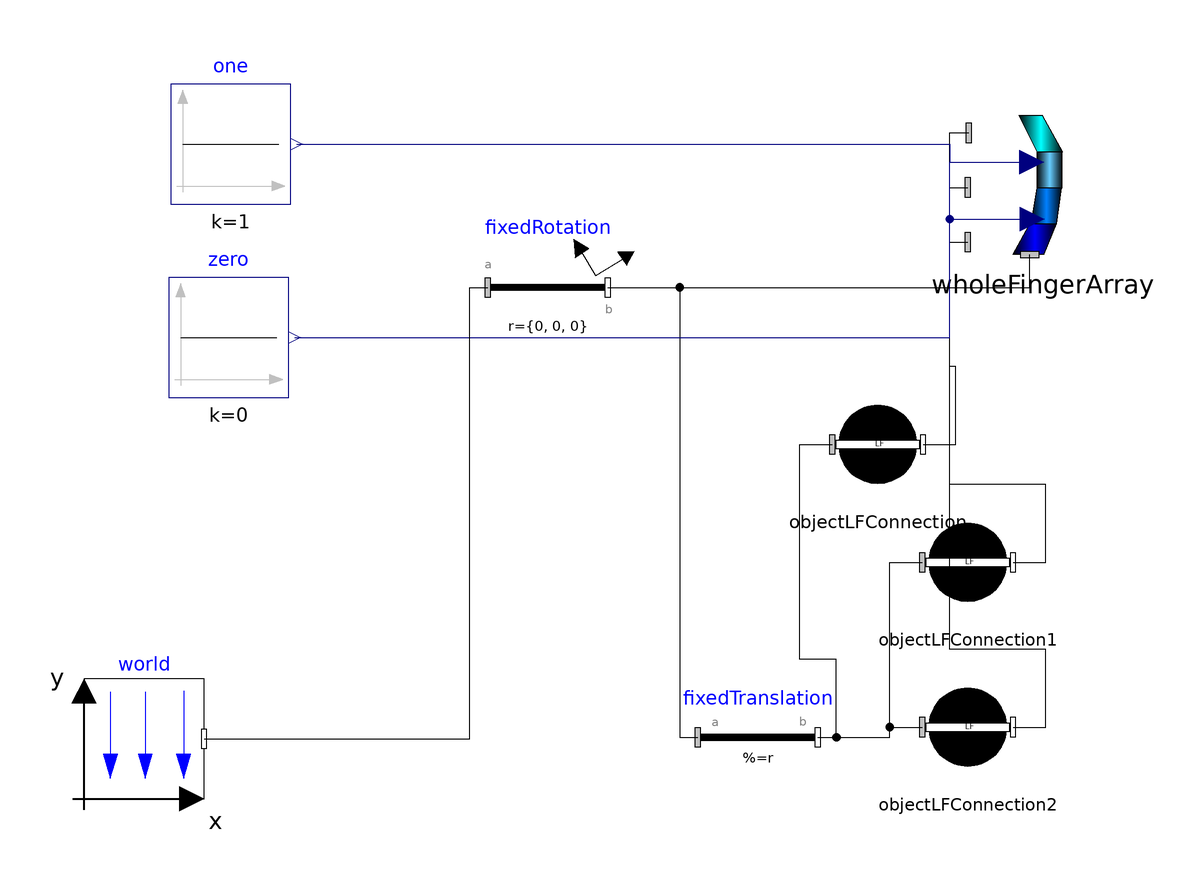

The component connection diagram of the Modelica model below, drawn from its own Placement and Line annotations.

model TestOCLFtoWholeFingerArray
      PowerGrab.Components.ObjectLFConnection objectLFConnection(threshold = 0.25) annotation(Placement(visible = true, transformation(origin = {-10, 27.15}, extent = {{-10, -10}, {10, 10}}, rotation = 0)));
      PowerGrab.Components.WholeFingerArray wholeFingerArray(fDistalClosed = false, mDistalClosed = false, cDistalSideClosed = false, cDistalRegularClosed = false) annotation(Placement(visible = true, transformation(origin = {17.5, 70}, extent = {{-12.5, -12.5}, {12.5, 12.5}}, rotation = 0)));
      inner Modelica.Mechanics.MultiBody.World world(g = 0) annotation(Placement(visible = true, transformation(origin = {-132.292, -21.955}, extent = {{-10, -10}, {10, 10}}, rotation = 0)));
      Modelica.Mechanics.MultiBody.Parts.FixedRotation fixedRotation(angle = 90, n = {0, 0, 1}) annotation(Placement(visible = true, transformation(origin = {-65, 53.311}, extent = {{-10, -10}, {10, 10}}, rotation = 0)));
      Modelica.Mechanics.MultiBody.Parts.FixedTranslation fixedTranslation(r = {0.2, 1.2, 0}) annotation(Placement(visible = true, transformation(origin = {-30, -21.693}, extent = {{-10, -10}, {10, 10}}, rotation = 0)));
      Modelica.Blocks.Sources.Constant one(k = 1) annotation(Placement(visible = true, transformation(origin = {-117.828, 77.258}, extent = {{-10, -10}, {10, 10}}, rotation = 0)));
      Modelica.Blocks.Sources.Constant zero(k = 0) annotation(Placement(visible = true, transformation(origin = {-118.181, 45}, extent = {{-10, -10}, {10, 10}}, rotation = 0)));
      Components.ObjectLFConnection objectLFConnection1(threshold = 0.25) annotation(Placement(visible = true, transformation(origin = {5, 7.491}, extent = {{-10, -10}, {10, 10}}, rotation = 0)));
      Components.ObjectLFConnection objectLFConnection2(threshold = 0.25) annotation(Placement(visible = true, transformation(origin = {5, -20}, extent = {{-10, -10}, {10, 10}}, rotation = 0)));
    equation
      connect(objectLFConnection2.frame_b, wholeFingerArray.frame_a1) annotation(Line(visible = true, origin = {9.590999999999999, 11.3}, points = {{2.957, -31.3}, {8.409000000000001, -31.3}, {8.409000000000001, -18.3}, {-7.591, -18.3}, {-7.591, 49.6}, {-4.591, 49.6}}));
      connect(objectLFConnection1.frame_b, wholeFingerArray.frame_a2) annotation(Line(visible = true, origin = {9.590999999999999, 32.661}, points = {{2.957, -25.17}, {8.409000000000001, -25.17}, {8.409000000000001, -12.17}, {-7.591, -12.17}, {-7.591, 37.339}, {-4.591, 37.339}}));
      connect(fixedTranslation.frame_b, objectLFConnection2.frame_a) annotation(Line(visible = true, origin = {-9.648999999999999, -20.846}, points = {{-10.351, -0.847}, {1.649, -0.847}, {1.649, 0.846}, {7.053, 0.846}}));
      connect(fixedTranslation.frame_b, objectLFConnection1.frame_a) annotation(Line(visible = true, origin = {-9.648999999999999, -7.101}, points = {{-10.351, -14.592}, {1.649, -14.592}, {1.649, 14.592}, {7.053, 14.592}}));
      connect(objectLFConnection.frame_b, wholeFingerArray.frame_a3) annotation(Line(visible = true, origin = {2.118, 48.8}, points = {{-4.569, -21.65}, {0.882, -21.65}, {0.882, -8.65}, {-0.118, -8.65}, {-0.118, 30.3}, {3.041, 30.3}}));
      connect(fixedRotation.frame_b, fixedTranslation.frame_a) annotation(Line(visible = true, origin = {-45.25, 15.809}, points = {{-9.75, 37.502}, {2.25, 37.502}, {2.25, -37.502}, {5.25, -37.502}}));
      connect(one.y, wholeFingerArray.anteriorInput[3]) annotation(Line(visible = true, origin = {-21.789, 75.72799999999999}, points = {{-85.038, 1.53}, {23.789, 1.53}, {23.789, -1.53}, {37.459, -1.53}}, color = {0, 0, 127}));
      connect(zero.y, wholeFingerArray.anteriorInput[4]) annotation(Line(visible = true, origin = {-21.878, 59.599}, points = {{-85.303, -14.599}, {23.878, -14.599}, {23.878, 14.599}, {37.547, 14.599}}, color = {0, 0, 127}));
      connect(zero.y, wholeFingerArray.anteriorInput[2]) annotation(Line(visible = true, origin = {-21.878, 59.599}, points = {{-85.303, -14.599}, {23.878, -14.599}, {23.878, 14.599}, {37.547, 14.599}}, color = {0, 0, 127}));
      connect(zero.y, wholeFingerArray.anteriorInput[1]) annotation(Line(visible = true, origin = {-21.878, 59.599}, points = {{-85.303, -14.599}, {23.878, -14.599}, {23.878, 14.599}, {37.547, 14.599}}, color = {0, 0, 127}));
      connect(zero.y, wholeFingerArray.posteriorInput[4]) annotation(Line(visible = true, origin = {-21.854, 54.86}, points = {{-85.32599999999999, -9.859999999999999}, {23.854, -9.859999999999999}, {23.854, 9.859999999999999}, {37.617, 9.859999999999999}}, color = {0, 0, 127}));
      connect(zero.y, wholeFingerArray.posteriorInput[3]) annotation(Line(visible = true, origin = {-21.854, 54.86}, points = {{-85.32599999999999, -9.859999999999999}, {23.854, -9.859999999999999}, {23.854, 9.859999999999999}, {37.617, 9.859999999999999}}, color = {0, 0, 127}));
      connect(zero.y, wholeFingerArray.posteriorInput[2]) annotation(Line(visible = true, origin = {-21.854, 54.86}, points = {{-85.32599999999999, -9.859999999999999}, {23.854, -9.859999999999999}, {23.854, 9.859999999999999}, {37.617, 9.859999999999999}}, color = {0, 0, 127}));
      connect(zero.y, wholeFingerArray.posteriorInput[1]) annotation(Line(visible = true, origin = {-21.854, 54.86}, points = {{-85.32599999999999, -9.859999999999999}, {23.854, -9.859999999999999}, {23.854, 9.859999999999999}, {37.617, 9.859999999999999}}, color = {0, 0, 127}));
      connect(fixedTranslation.frame_b, objectLFConnection.frame_a) annotation(Line(visible = true, origin = {-19.562, -1.079}, points = {{-0.438, -20.614}, {2.674, -20.614}, {2.674, -7.614}, {-3.438, -7.614}, {-3.438, 28.229}, {1.966, 28.229}}));
      connect(fixedRotation.frame_b, wholeFingerArray.frame_a) annotation(Line(visible = true, origin = {-8.109, 55.146}, points = {{-46.891, -1.835}, {23.445, -1.835}, {23.445, 3.669}}));
      connect(world.frame_b, fixedRotation.frame_a) annotation(Line(visible = true, origin = {-88.32899999999999, 15.678}, points = {{-33.962, -37.633}, {10.317, -37.633}, {10.317, 37.633}, {13.329, 37.633}}));
      annotation(experiment(StopTime = 60.0), Diagram(coordinateSystem(extent = {{-148.5, -105}, {148.5, 105}}, preserveAspectRatio = true, initialScale = 0.1, grid = {5, 5})));
    end TestOCLFtoWholeFingerArray;